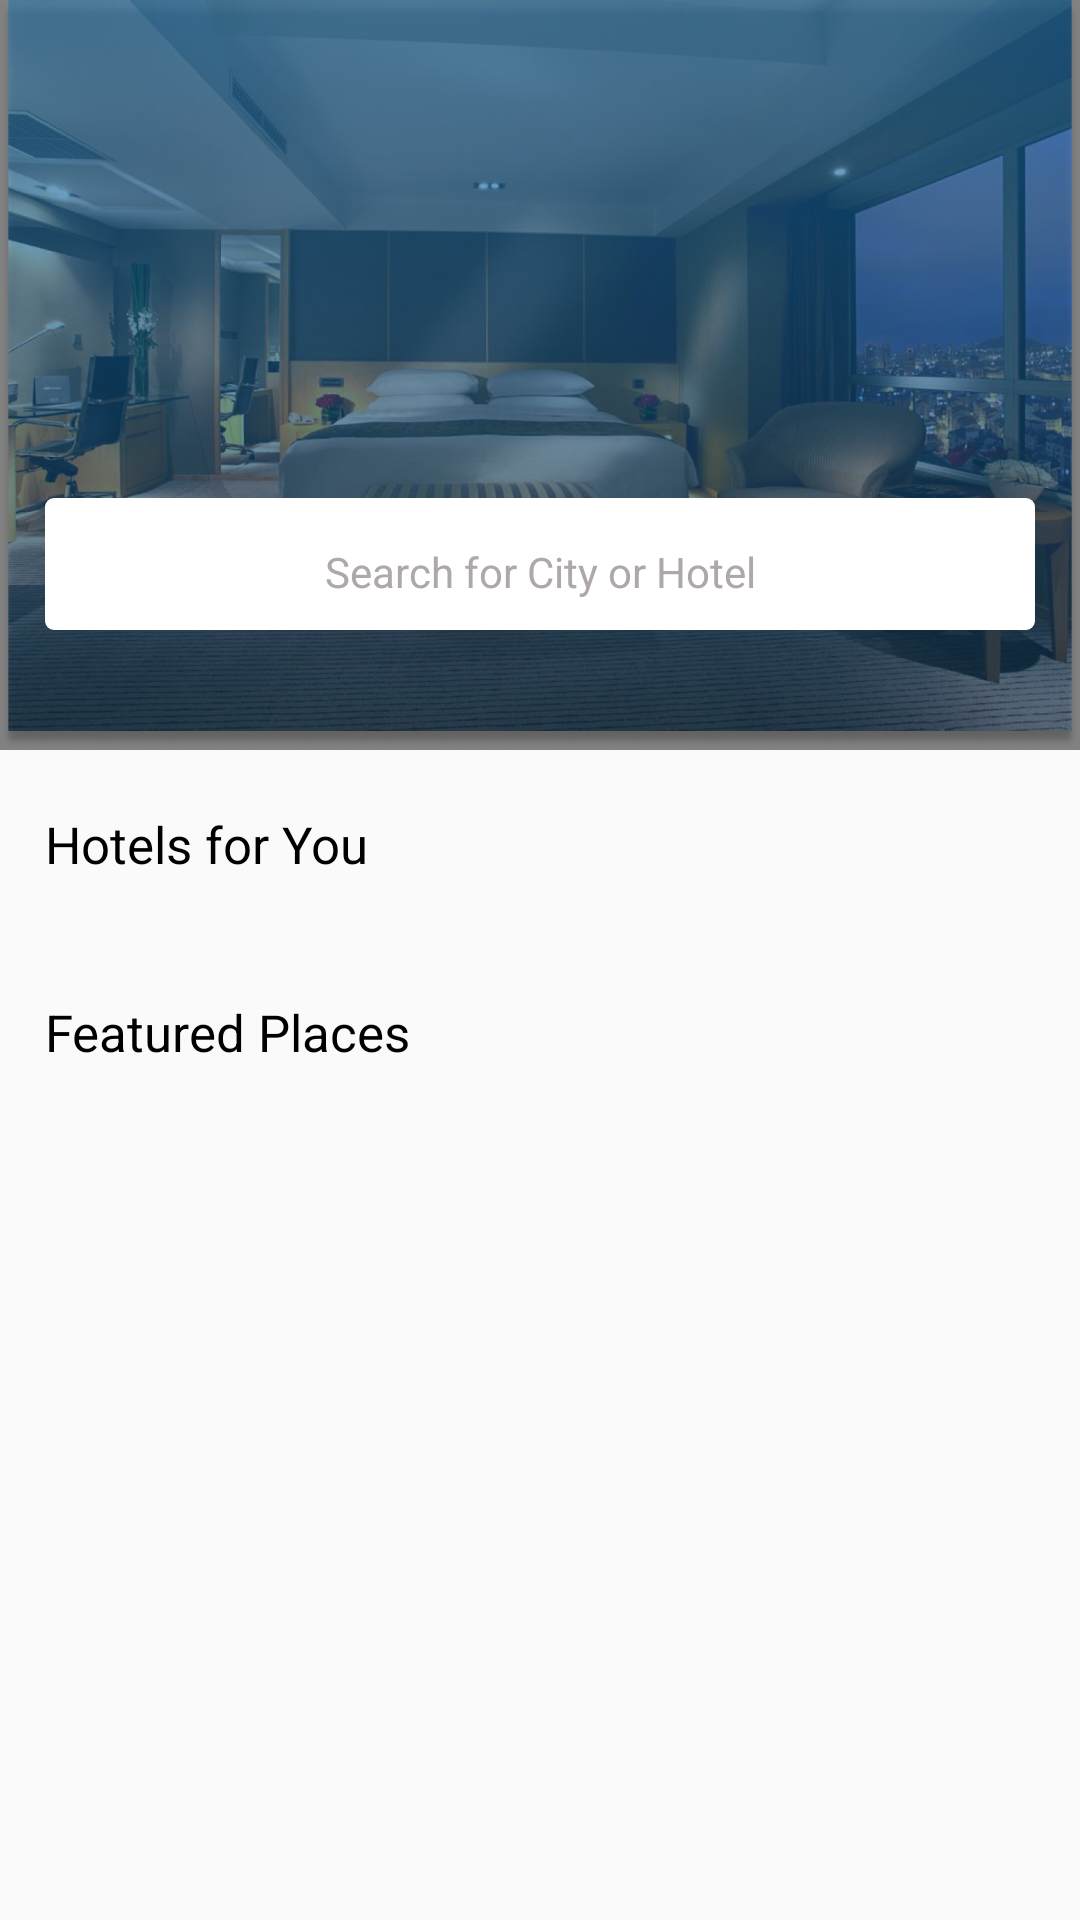

Layout XML and referenced resources for this Android screen:
<!-- AndroidManifest.xml: application theme AppTheme -->
<!-- res/layout/hotels_fragments.xml -->
<?xml version="1.0" encoding="utf-8"?>
<android.support.design.widget.CoordinatorLayout
    android:layout_height="match_parent"
    xmlns:tools="http://schemas.android.com/tools"
    xmlns:app="http://schemas.android.com/apk/res-auto"
    android:fitsSystemWindows="true"
    android:layout_width="match_parent"
    xmlns:android="http://schemas.android.com/apk/res/android">


    <android.support.design.widget.AppBarLayout
        android:id="@+id/app_bar"
        android:layout_width="match_parent"
        android:layout_height="250dp"
        android:fitsSystemWindows="true"

        android:theme="@style/AppTheme.AppBarOverlay">

        <android.support.design.widget.CollapsingToolbarLayout
            android:id="@+id/toolbar_layout"
            android:layout_width="match_parent"
            android:layout_height="match_parent"
            android:fitsSystemWindows="true"
            app:contentScrim="?attr/colorPrimary"
            app:layout_scrollFlags="scroll|exitUntilCollapsed"
            app:toolbarId="@+id/toolbar">

            <android.support.v7.widget.Toolbar
                android:id="@+id/toolbar"
                android:layout_width="match_parent"
                android:layout_height="?attr/actionBarSize"
                app:layout_collapseMode="pin"
                app:popupTheme="@style/AppTheme.PopupOverlay" />

            <RelativeLayout
                app:layout_collapseMode="parallax"
                android:background="@drawable/top"
                android:layout_width="match_parent"
                android:layout_height="match_parent">





                <TextView
                    android:layout_marginBottom="40dp"
                    android:layout_alignParentBottom="true"
                    fontPath="fonts/Lato-Regular.ttf"
                    android:text="Search for City or Hotel"
                    android:layout_width="match_parent"
                    android:layout_height="wrap_content"

                    android:layout_marginLeft="15dp"
                    android:textAlignment="center"
                    android:layout_marginRight="15dp"
                    android:paddingTop="15dp"
                    android:paddingLeft="10dp"
                    android:paddingRight="10dp"
                    android:paddingBottom="10dp"
                    android:textColor="@color/light_gray"
                    android:background="@drawable/round_background"
                    tools:ignore="MissingPrefix" />

            </RelativeLayout>


        </android.support.design.widget.CollapsingToolbarLayout>

    </android.support.design.widget.AppBarLayout>


<include layout="@layout/include_hotels_for_you"/>

    </android.support.design.widget.CoordinatorLayout>
<!-- res/layout/include_hotels_for_you.xml (included above) -->
<android.support.v4.widget.NestedScrollView android:layout_height="match_parent"
    xmlns:tools="http://schemas.android.com/tools"
    xmlns:app="http://schemas.android.com/apk/res-auto"
    app:layout_behavior="@string/appbar_scrolling_view_behavior"
    android:layout_width="match_parent"
    tools:showIn="@layout/hotels_for_you_layout"
    xmlns:android="http://schemas.android.com/apk/res/android">

    <LinearLayout
        android:layout_width="match_parent"
        android:orientation="vertical"
        android:layout_height="match_parent">



        <TextView
            android:layout_width="wrap_content"
            android:layout_height="wrap_content"
            android:layout_marginLeft="15dp"
            android:layout_marginTop="20dp"
            android:layout_marginBottom="10dp"
            android:textColor="@color/black"
            android:textSize="17sp"
            fontPath="fonts/Lato-Regular.ttf"
            android:text="@string/hotels_for_you"
            tools:ignore="MissingPrefix" />

        <android.support.v7.widget.RecyclerView
            android:id="@+id/hotels_list"
            android:scrollingCache="false"
            android:animationCache="false"
            android:layout_width="match_parent"
            android:layout_height="wrap_content"
            android:layout_alignParentTop="true"
            android:clipToPadding="false"
            android:padding="5dp"
            android:scrollbars="vertical"
            tools:listitem="@layout/hotels_for_you_layout" />

        <TextView
            android:layout_width="wrap_content"
            android:layout_height="wrap_content"
            android:layout_marginLeft="15dp"
            android:layout_marginTop="20dp"
            android:layout_marginBottom="10dp"
            android:textColor="@color/black"
            android:textSize="17sp"
            fontPath="fonts/Lato-Regular.ttf"
            android:text="@string/feature_place"
            tools:ignore="MissingPrefix" />

        <android.support.v7.widget.RecyclerView
            android:id="@+id/places_list"
            android:scrollingCache="false"
            android:animationCache="false"
            android:layout_width="match_parent"
            android:layout_height="wrap_content"
            android:layout_alignParentTop="true"
            android:clipToPadding="false"
            android:padding="5dp"
            android:layout_marginBottom="60dp"
            android:scrollbars="vertical"/>
    </LinearLayout>
</android.support.v4.widget.NestedScrollView>
<!-- res/layout/hotels_for_you_layout.xml (included above) -->
<?xml version="1.0" encoding="utf-8"?>
<LinearLayout xmlns:android="http://schemas.android.com/apk/res/android"
    xmlns:tools="http://schemas.android.com/tools"
    android:orientation="vertical"
    android:padding="4dp" android:layout_width="wrap_content"
    android:layout_height="wrap_content">

<android.support.v7.widget.CardView
    android:layout_width="200dp"
    android:elevation="5dp"
    android:layout_height="wrap_content">

    <RelativeLayout
        android:layout_width="match_parent"
        android:layout_height="wrap_content">
        <ImageView
            android:src="@drawable/top"
            android:layout_width="match_parent"
            android:layout_height="170dp"
            android:scaleType="fitXY"
            android:id="@+id/hotel_thumbnail"/>

        <TextView
            android:textColor="@color/black"
            fontPath="fonts/Lato-Regular.ttf"
            android:layout_marginTop="10dp"
            android:layout_marginLeft="15dp"
            android:layout_below="@id/hotel_thumbnail"
            android:id="@+id/hotel_name"
            android:textSize="18sp"
            android:layout_width="wrap_content"
            android:layout_height="wrap_content"
            android:text="Esuites"
            tools:ignore="MissingPrefix" />
        <TextView
            android:layout_marginBottom="10dp"
            android:textSize="12sp"
            android:layout_marginLeft="15dp"
            fontPath="fonts/Lato-Regular.ttf"
            android:layout_below="@+id/hotel_name"
            android:id="@+id/hotel_location"
            android:layout_width="wrap_content"
            android:layout_height="wrap_content"
            android:text="Asokoro Lagos"
            tools:ignore="MissingPrefix" />
        <TextView
            android:textColor="@color/colorPrimary"
            android:textSize="18sp"
            android:layout_marginRight="15dp"
            fontPath="fonts/Lato-ExtraBold.ttf"
            android:layout_below="@+id/hotel_thumbnail"
            android:layout_alignParentRight="true"
            android:layout_marginTop="10dp"
            android:id="@+id/hotel_prize"
            android:layout_width="wrap_content"
            android:layout_height="wrap_content"
            android:text="₦20,000"
            tools:ignore="MissingPrefix" />
        <TextView
            android:textSize="10sp"
            android:layout_marginRight="15dp"
            fontPath="fonts/Lato-Bold.ttf"
            android:layout_below="@+id/hotel_prize"
            android:layout_alignParentRight="true"
            android:layout_marginTop="2dp"
            android:id="@+id/per_night"
            android:layout_width="wrap_content"
            android:layout_height="wrap_content"
            android:text="PER NIGHT"
            tools:ignore="MissingPrefix" />

        <View
            android:layout_below="@+id/hotel_location"
            android:id="@+id/divider"
            android:layout_marginTop="10dp"
            android:background="@color/light_gray"
            android:layout_width="match_parent"
            android:layout_height="0.5dp"/>
        <RatingBar
            style="?android:attr/ratingBarStyleSmall"
            android:id="@+id/hotel_rating"
            android:layout_marginLeft="15dp"
            android:layout_marginBottom="10dp"
            android:layout_marginTop="6dp"
            android:backgroundTint="@color/colorAccent"
            android:layout_below="@+id/divider"
            android:layout_width="wrap_content"
            android:layout_height="30dp"
            android:rating="4"
            android:numStars="5"
            />



    </RelativeLayout>

</android.support.v7.widget.CardView>

</LinearLayout>
<!-- resources referenced by this layout -->
<resources>
  <color name="black">#000000</color>
  <color name="colorAccent">#F9B202</color>
  <color name="colorPrimary">#3D9EE3</color>
  <color name="light_gray">#AEA8A8</color>
  <color name="white">#ffff</color>
  <!-- drawable round_background (drawable) -->
  <shape xmlns:android="http://schemas.android.com/apk/res/android"
      android:shape="rectangle" >
  
      <solid android:color="#ffffff" />
      <corners
          android:radius="3dp" /></shape>
  <!-- drawable top: jpg bitmap (drawable, 884077 bytes) -->
  <string name="feature_place">Featured Places</string>
  <string name="hotels_for_you">Hotels for You</string>
  <style name="AppTheme.AppBarOverlay" parent="ThemeOverlay.AppCompat.Dark.ActionBar" />
  <style name="AppTheme.PopupOverlay" parent="ThemeOverlay.AppCompat.Light" />
  <style name="AppTheme" parent="Base.Theme.AppCompat.Light.DarkActionBar">
          
          <item name="colorPrimary">@color/colorPrimary</item>
          <item name="colorPrimaryDark">@color/colorPrimaryDark</item>
          <item name="colorAccent">@color/colorAccent</item>
          <item name="android:textViewStyle">@style/AppTheme.Widget.TextView</item>
      </style>
  <color name="colorPrimaryDark">#2092E3</color>
  <style name="AppTheme.Widget.TextView" parent="android:Widget.Holo.Light.TextView">
          <item name="fontPath">fonts/Lato-Black.ttf</item>
      </style>
</resources>
